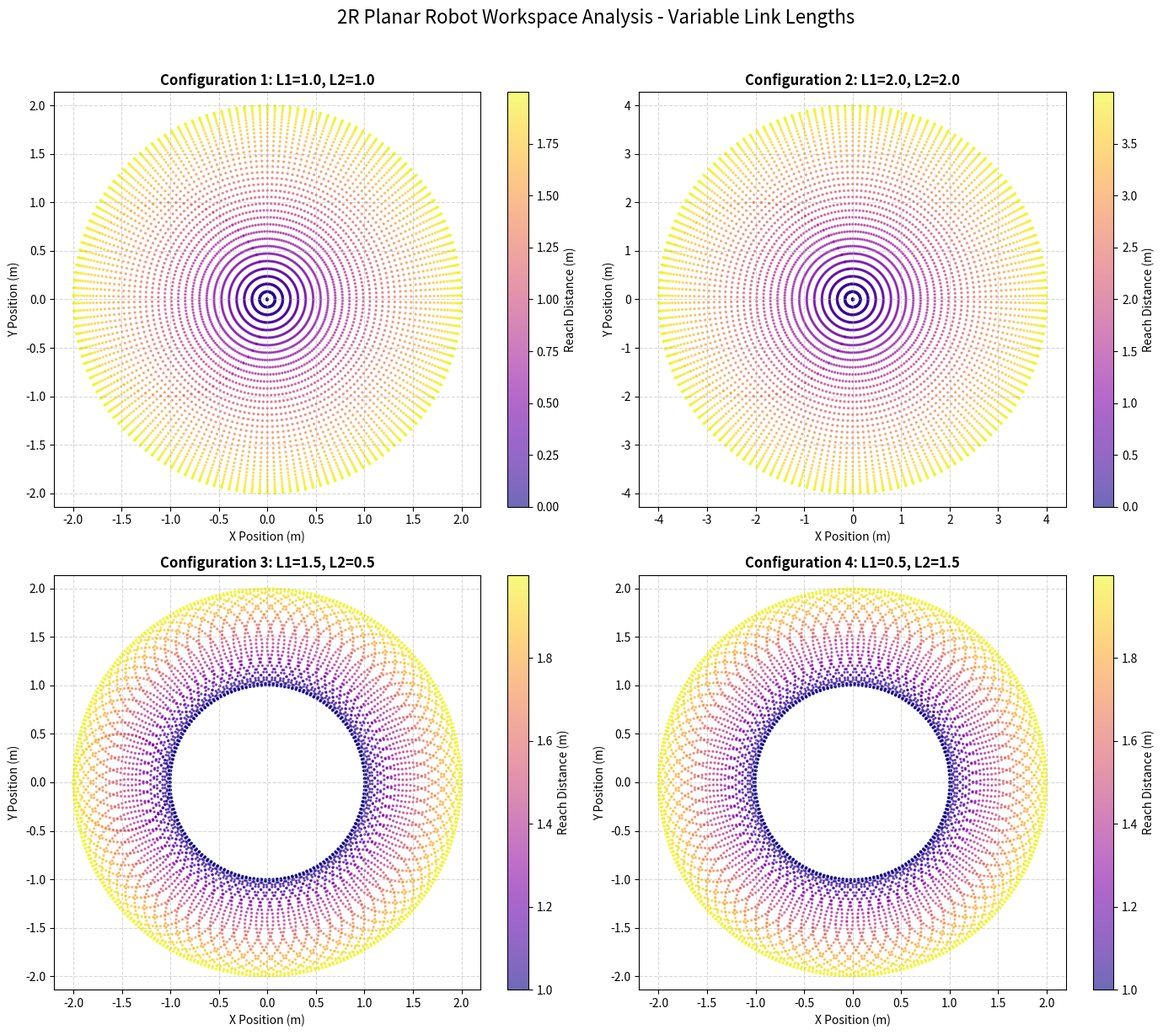

The script that saved this image:
# Program to check even and odd numbers using for loop and if condition
numbers = [1, 2, 3, 4, 5]
for num in numbers:
    if num % 2 == 0:
        print(num, "is Even")
    else:
        print(num, "is Odd")

import numpy as np
import matplotlib.pyplot as plt

def compute_workspace(L1, L2, resolution):
    theta_range = np.linspace(-np.pi, np.pi, resolution)
    theta1, theta2 = np.meshgrid(theta_range, theta_range)
    x = L1 * np.cos(theta1) + L2 * np.cos(theta1 + theta2)
    y = L1 * np.sin(theta1) + L2 * np.sin(theta1 + theta2)
    return x.flatten(), y.flatten()

def plot_workspace_grid(configs, resolution):
    fig, axes = plt.subplots(2, 2, figsize=(14, 12))
    axes = axes.flatten()
    
    for i, (L1, L2) in enumerate(configs):
        ax = axes[i]
        x, y = compute_workspace(L1, L2, resolution)
        distance = np.sqrt(x**2 + y**2) # distance for color mapping

        scatter = ax.scatter(x, y, s=2, c=distance, cmap='plasma', alpha=0.6)
        ax.set_title(f'Configuration {i+1}: L1={L1}, L2={L2}', fontsize=12, fontweight='bold')
        ax.set_xlabel('X Position (m)')
        ax.set_ylabel('Y Position (m)')
        ax.axis('equal')
        ax.grid(True, linestyle='--', alpha=0.5)
        
        cbar = plt.colorbar(scatter, ax=ax)
        cbar.set_label('Reach Distance (m)')

    plt.suptitle("2R Planar Robot Workspace Analysis - Variable Link Lengths", fontsize=16, y=1.02)
    plt.tight_layout()
    plt.show()

if __name__ == "__main__":
    link_configurations = [
        (1.0, 1.0),   # 1: Equal links
        (2.0, 2.0),   # 2: Scaled up version
        (1.5, 0.5),   # 3: Inner link longer
        (0.5, 1.5),   # 4: Outer link longer
    ]

    resolution = 80
    plot_workspace_grid(link_configurations, resolution)
